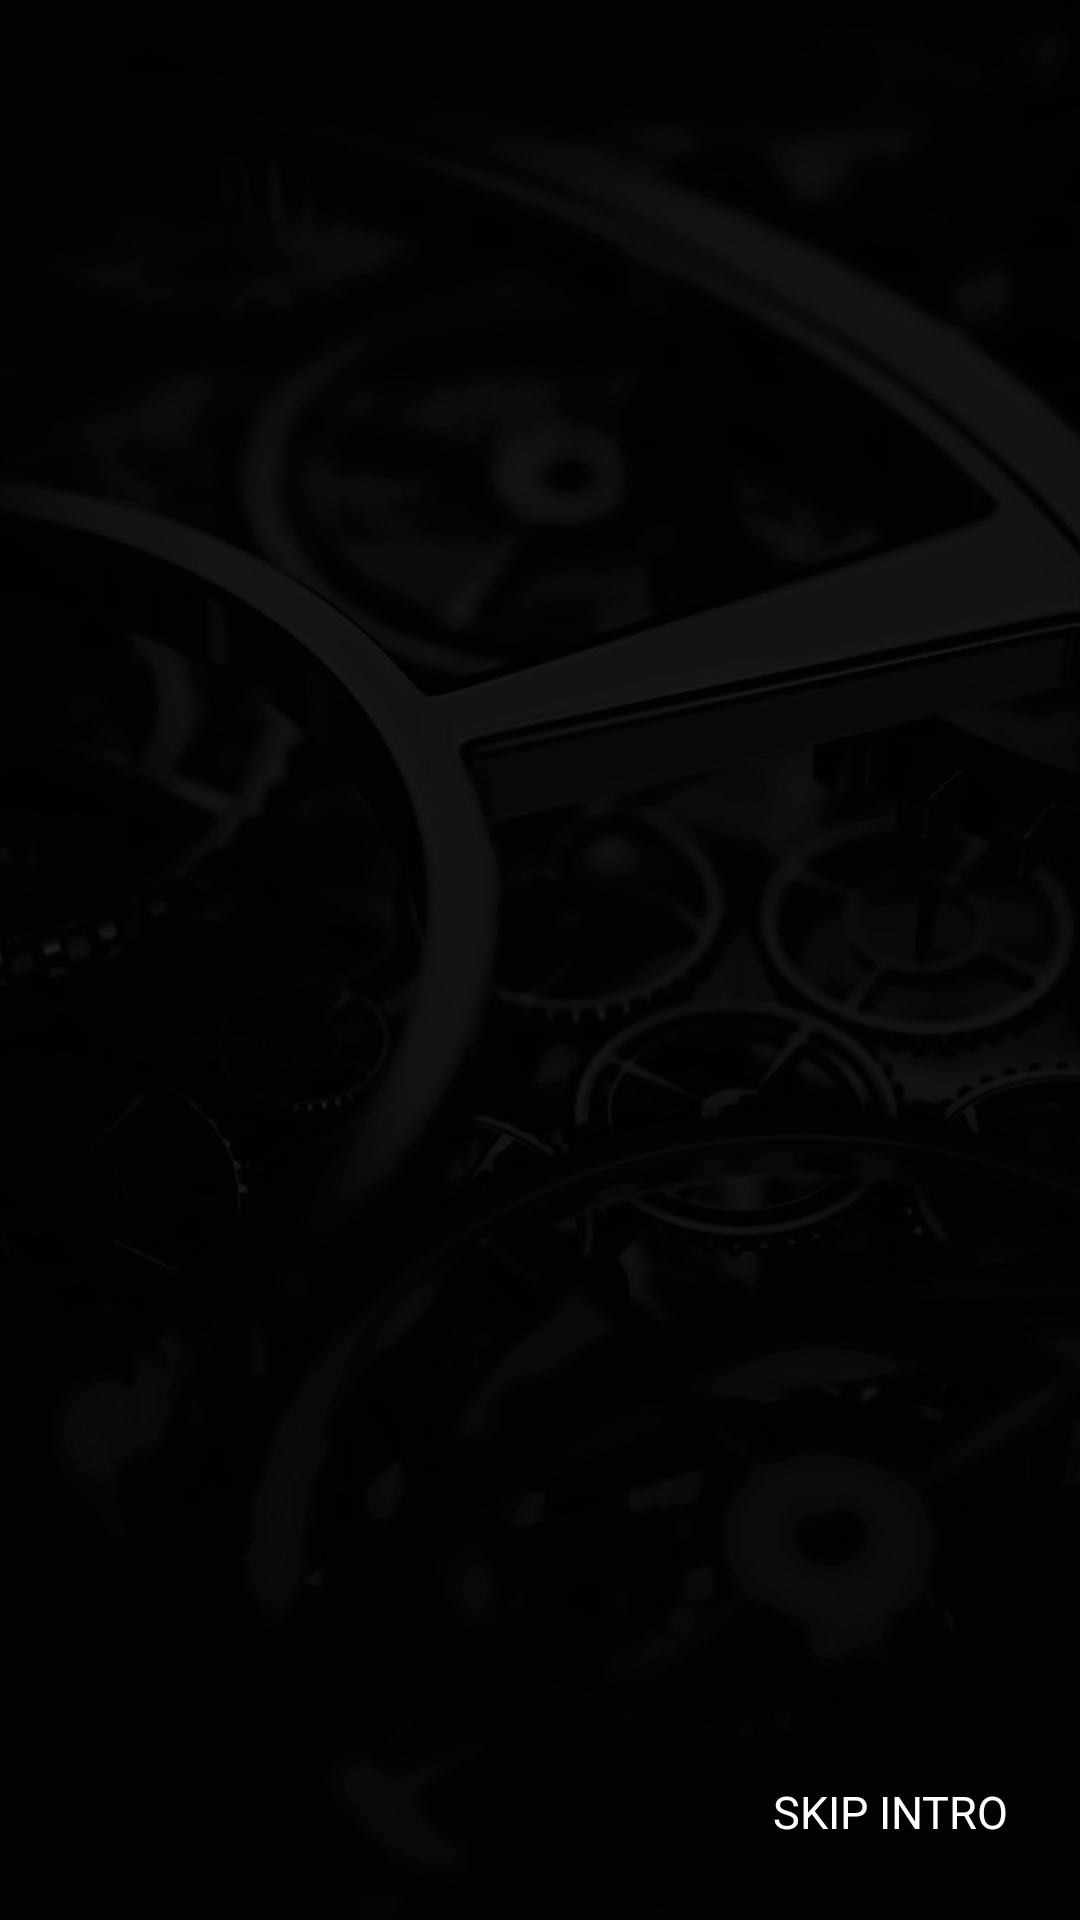

Layout XML and referenced resources for this Android screen:
<!-- AndroidManifest.xml: application theme AppTheme -->
<!-- res/layout/splash_fragment.xml -->
<?xml version="1.0" encoding="utf-8"?>
<androidx.constraintlayout.widget.ConstraintLayout xmlns:android="http://schemas.android.com/apk/res/android"
    android:layout_width="match_parent"
    android:layout_height="match_parent"
    xmlns:app="http://schemas.android.com/apk/res-auto">

    <TextView
        android:id="@+id/splash_text"
        android:layout_width="wrap_content"
        android:layout_height="wrap_content"
        android:textSize="16sp"
        app:layout_constraintStart_toStartOf="parent"
        app:layout_constraintTop_toTopOf="parent"
        android:layout_marginTop="8dp"
         />

    <TextView
        android:id="@+id/splash_text_two"
        android:layout_width="wrap_content"
        android:layout_height="wrap_content"
        android:textSize="16sp"
        app:layout_constraintStart_toStartOf="parent"
        app:layout_constraintTop_toBottomOf="@id/splash_text"
        android:layout_marginTop="20dp"
         />

    <TextView
        android:id="@+id/splash_text_three"
        android:layout_width="wrap_content"
        android:layout_height="wrap_content"
        android:textSize="16sp"
        app:layout_constraintStart_toStartOf="parent"
        app:layout_constraintTop_toBottomOf="@id/splash_text_two"
        android:layout_marginTop="20dp"
         />

    <TextView
        android:id="@+id/splash_text_four"
        android:layout_width="wrap_content"
        android:layout_height="wrap_content"
        android:textSize="16sp"
        app:layout_constraintStart_toStartOf="parent"
        app:layout_constraintTop_toBottomOf="@id/splash_text_three"
        android:layout_marginTop="20dp"
         />

    <TextView
        android:id="@+id/splash_text_five"
        android:layout_width="wrap_content"
        android:layout_height="wrap_content"
        android:textSize="16sp"
        app:layout_constraintStart_toStartOf="parent"
        app:layout_constraintTop_toBottomOf="@id/splash_text_four"
        android:layout_marginTop="20dp"
         />

    <TextView
        android:id="@+id/splash_text_six"
        android:layout_width="wrap_content"
        android:layout_height="wrap_content"
        android:textSize="16sp"
        app:layout_constraintStart_toStartOf="parent"
        app:layout_constraintTop_toBottomOf="@id/splash_text_five"
        android:layout_marginTop="20dp"
        />

    <Button
        android:id="@+id/splash_button"
        android:layout_width="wrap_content"
        android:layout_height="wrap_content"
        android:layout_marginBottom="32dp"
        app:layout_constraintTop_toBottomOf="@id/splash_text_six"
        app:layout_constraintStart_toStartOf="parent"
        android:layout_marginTop="8dp"
        style="@style/Widget.AppCompat.Button.Borderless"
        android:textColor="@color/White"
        app:backgroundTint="@color/transparent"
        app:cornerRadius="1dp"
        app:rippleColor="#33AAAAAA"
        app:strokeColor="@color/dark_teal"
        app:strokeWidth="2dp"/>

    <Button
        android:id="@+id/splash_start"
        android:layout_width="wrap_content"
        android:layout_height="wrap_content"
        android:layout_marginBottom="32dp"
        app:layout_constraintTop_toBottomOf="@id/splash_text_six"
        app:layout_constraintStart_toStartOf="parent"
        android:layout_marginTop="8dp"
        style="@style/Widget.AppCompat.Button.Borderless"
        android:textColor="@color/White"
        app:backgroundTint="@color/transparent"
        app:cornerRadius="1dp"
        app:rippleColor="#33AAAAAA"
        app:strokeColor="@color/dark_teal"
        app:strokeWidth="2dp"/>

    <Button
        android:id="@+id/skip_intro"
        android:text="@string/skip_intro"
        android:layout_width="wrap_content"
        android:layout_height="wrap_content"
        android:layout_marginBottom="12dp"
        android:layout_marginEnd="12dp"
        app:layout_constraintBottom_toBottomOf="parent"
        app:layout_constraintEnd_toEndOf="parent"
        android:layout_marginTop="8dp"
        style="@style/Widget.AppCompat.Button.Borderless"
        android:textColor="@color/White"
        app:backgroundTint="@color/transparent"
        app:cornerRadius="1dp"
        app:rippleColor="#33AAAAAA"
        app:strokeColor="@color/dark_teal"
        app:strokeWidth="2dp"/>

</androidx.constraintlayout.widget.ConstraintLayout>
<!-- resources referenced by this layout -->
<resources>
  <color name="White">#FFFFFF</color>
  <color name="dark_teal">#004D40</color>
  <color name="transparent">#00000000</color>
  <string name="skip_intro">"Skip Intro"</string>
  <style name="AppTheme" parent="Theme.MaterialComponents.Light.NoActionBar">
          
          <item name="colorPrimary">@color/colorPrimary</item>
          <item name="colorPrimaryDark">@color/colorPrimaryDark</item>
          <item name="colorAccent">@color/colorAccent</item>
          <item name="textColor">#ffffff</item>
          <item name="metaTextColor">#aeaeae</item>
          <item name="bgColor">#546E7A</item>
          <item name="android:textColor">@color/White</item>
          <item name="android:textSize">15sp</item>
          <item name="fontFamily">@font/playfair</item>
          <item name="android:lineSpacingMultiplier">1.1</item>
          <item name="android:windowBackground">@drawable/bg13</item>
      </style>
  <color name="colorPrimary">#3F51B5</color>
  <color name="colorPrimaryDark">#303F9F</color>
  <color name="colorAccent">#FF4081</color>
  <!-- drawable bg13: jpg bitmap (drawable-nodpi, 227769 bytes) -->
</resources>
